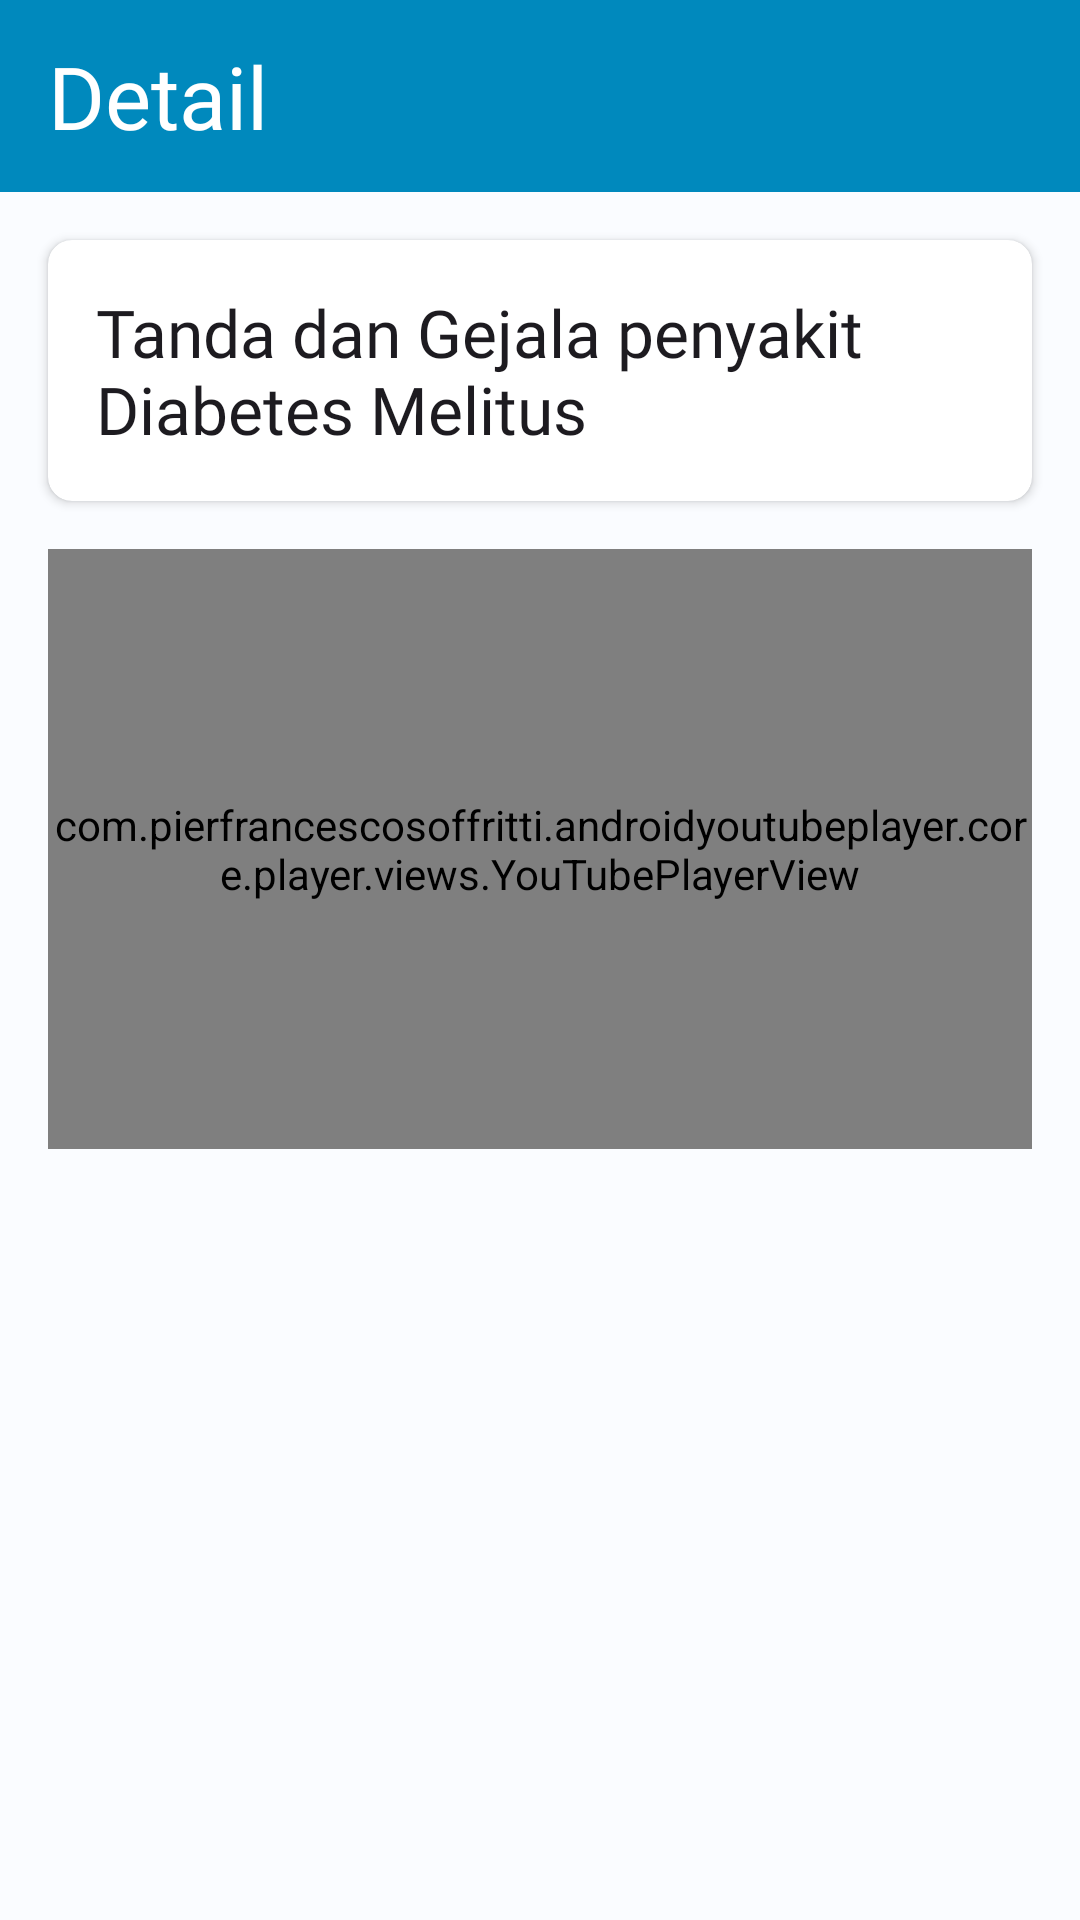

Android layout source for this screen:
<!-- AndroidManifest.xml: application theme Theme.MyApplication -->
<!-- res/layout/fragment_detail_sign_and_symptoms.xml -->
<?xml version="1.0" encoding="utf-8"?>
<androidx.core.widget.NestedScrollView
    xmlns:android="http://schemas.android.com/apk/res/android"
    xmlns:app="http://schemas.android.com/apk/res-auto"
    xmlns:tools="http://schemas.android.com/tools"
    android:background="@color/background"
    android:layout_width="match_parent"
    android:layout_height="match_parent"
    tools:context=".fragment.education.DetailSignAndSymptomsFragment">

    <androidx.constraintlayout.widget.ConstraintLayout
        android:layout_width="match_parent"
        android:layout_height="wrap_content">

        <com.google.android.material.appbar.AppBarLayout
            android:id="@+id/appBarLayout"
            android:layout_width="match_parent"
            android:layout_height="wrap_content"
            app:layout_constraintEnd_toEndOf="parent"
            app:layout_constraintStart_toStartOf="parent"
            app:layout_constraintTop_toTopOf="parent">

            <com.google.android.material.appbar.MaterialToolbar
                android:id="@+id/toolbar"
                android:layout_width="match_parent"
                android:layout_height="?attr/actionBarSize"
                android:background="@color/blue"
                app:title="@string/detail"
                app:titleTextAppearance="@style/ToolbarTitleText" />

        </com.google.android.material.appbar.AppBarLayout>

        <androidx.cardview.widget.CardView
            android:id="@+id/cardView2"
            android:layout_width="0dp"
            android:layout_height="87dp"
            android:layout_marginHorizontal="16dp"
            android:layout_marginTop="16dp"
            app:cardCornerRadius="8dp"
            app:layout_constraintEnd_toEndOf="parent"
            app:layout_constraintStart_toStartOf="parent"
            app:layout_constraintTop_toBottomOf="@+id/appBarLayout">

            <TextView
                android:layout_width="wrap_content"
                android:layout_height="wrap_content"
                android:layout_gravity="start|center"
                android:layout_marginStart="16dp"
                android:fontFamily="@font/poppins_medium"
                android:text="@string/tanda_dan_gejala_penyakit_diabetes_melitus"
                android:textAppearance="@style/TextAppearance.Material3.ActionBar.Title" />

        </androidx.cardview.widget.CardView>

        <com.pierfrancescosoffritti.androidyoutubeplayer.core.player.views.YouTubePlayerView
            android:id="@+id/pv_detail_sign_and_symptoms"
            android:layout_width="0dp"
            android:layout_height="200dp"
            android:layout_marginHorizontal="16dp"
            android:layout_marginTop="16dp"
            app:layout_constraintEnd_toEndOf="parent"
            app:layout_constraintStart_toStartOf="parent"
            app:layout_constraintTop_toBottomOf="@+id/cardView2" />

        <androidx.cardview.widget.CardView
            android:id="@+id/thumbnail_offline_detail_sign_and_symptoms"
            android:layout_width="0dp"
            android:layout_height="200dp"
            android:layout_marginHorizontal="16dp"
            android:layout_marginTop="16dp"
            android:visibility="gone"
            app:layout_constraintEnd_toEndOf="parent"
            app:layout_constraintStart_toStartOf="parent"
            app:layout_constraintTop_toBottomOf="@+id/cardView2">

            <TextView
                android:layout_width="wrap_content"
                android:layout_height="wrap_content"
                android:layout_gravity="center"
                android:fontFamily="@font/poppins_medium"
                android:padding="16dp"
                android:text="@string/nyalakan_internet_dan_ketuk_ulang_untuk_memutar_video"
                android:textAlignment="center"
                android:textAppearance="@style/TextAppearance.Material3.BodyLarge" />
        </androidx.cardview.widget.CardView>

        <androidx.recyclerview.widget.RecyclerView
            android:id="@+id/rv_detail_sign_and_symptoms"
            android:layout_width="0dp"
            android:layout_height="wrap_content"
            android:layout_marginHorizontal="13dp"
            android:layout_marginVertical="10dp"
            app:layout_constraintBottom_toBottomOf="parent"
            app:layout_constraintEnd_toEndOf="parent"
            app:layout_constraintStart_toStartOf="parent"
            app:layout_constraintTop_toBottomOf="@+id/guideline8" />

        <androidx.constraintlayout.widget.Guideline
            android:id="@+id/guideline8"
            android:layout_width="wrap_content"
            android:layout_height="wrap_content"
            android:orientation="horizontal"
            app:layout_constraintGuide_begin="383dp" />
    </androidx.constraintlayout.widget.ConstraintLayout>
</androidx.core.widget.NestedScrollView>
<!-- resources referenced by this layout -->
<resources>
  <color name="background">#FAFCFF</color>
  <color name="blue">#0089BD</color>
  <string name="detail">Detail</string>
  <string name="nyalakan_internet_dan_ketuk_ulang_untuk_memutar_video">Nyalakan Internet dan ketuk ulang untuk memutar video!</string>
  <string name="tanda_dan_gejala_penyakit_diabetes_melitus">Tanda dan Gejala penyakit Diabetes Melitus</string>
  <style name="ToolbarTitleText" parent="TextAppearance.Widget.AppCompat.Toolbar.Title">
          <item name="android:forceDarkAllowed" tools:targetApi="q">false</item>
          <item name="android:fontFamily">@font/poppins_medium</item>
          <item name="android:textSize">29sp</item>
          <item name="android:textColor">@color/white</item>
      </style>
  <style name="Theme.MyApplication" parent="Base.Theme.MyApplication">
          <item name="android:statusBarColor">@color/background</item>
          <item name="android:windowLightStatusBar">true</item>
      </style>
  <color name="white">#FFFFFFFF</color>
  <style name="Base.Theme.MyApplication" parent="Theme.Material3.DayNight.NoActionBar">
          
          
          <item name="android:forceDarkAllowed" tools:targetApi="q">false</item>
      </style>
</resources>
